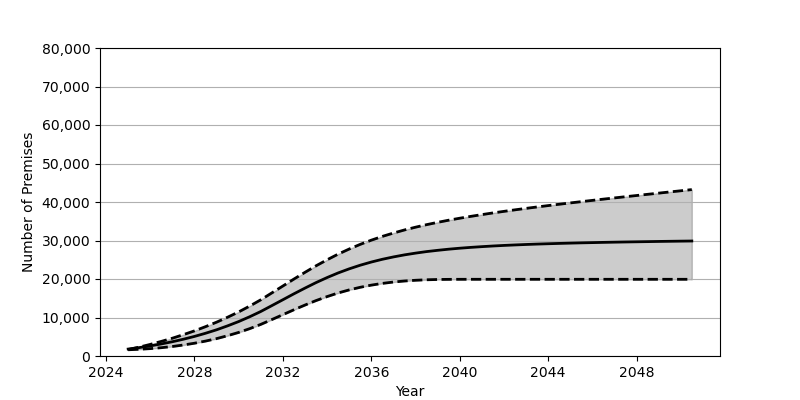

Source data for this figure (header and first rows):
Date, Low, Base, High
2025-01, 1619, 1801, 1665
2025-07, 1746, 2180, 2307
2026-01, 1917, 2626, 3014
2026-07, 2156, 3130, 3789
2027-01, 2468, 3707, 4620
2027-07, 2855, 4352, 5541
2028-01, 3319, 5084, 6529
2028-07, 3871, 5902, 7617
2029-01, 4518, 6810, 8792
2029-07, 5273, 7829, 10069
2030-01, 6128, 8951, 11457
2030-07, 7103, 10191, 12963
2031-01, 8213, 11562, 14599
2031-07, 9454, 13072, 16376
2032-01, 10737, 14615, 18180
2032-07, 12010, 16151, 19983
2033-01, 13238, 17644, 21743
2033-07, 14392, 19060, 23423
2034-01, 15436, 20378, 24996
2034-07, 16369, 21570, 26459
2035-01, 17171, 22639, 27789
2035-07, 17846, 23578, 28994
2036-01, 18408, 24406, 30087
2036-07, 18858, 25119, 31066
2037-01, 19214, 25735, 31941
2037-07, 19477, 26265, 32737
2038-01, 19670, 26721, 33459
2038-07, 19798, 27118, 34111
2039-01, 19874, 27448, 34717
2039-07, 19906, 27742, 35271
2040-01, 19920, 27997, 35788
2040-07, 19922, 28213, 36268
2041-01, 19922, 28403, 36727
2041-07, 19922, 28571, 37161
2042-01, 19922, 28720, 37570
2042-07, 19922, 28847, 37964
2043-01, 19922, 28965, 38346
2043-07, 19922, 29069, 38712
2044-01, 19922, 29158, 39070
2044-07, 19922, 29243, 39417
2045-01, 19922, 29320, 39761
2045-07, 19922, 29391, 40091
2046-01, 19922, 29452, 40422
2046-07, 19922, 29512, 40746
2047-01, 19922, 29567, 41063
2047-07, 19922, 29618, 41377
2048-01, 19922, 29664, 41686
2048-07, 19922, 29708, 41996
2049-01, 19922, 29756, 42305
2049-07, 19922, 29795, 42613
2050-01, 19922, 29833, 42917
2050-07, 19922, 29868, 43220
